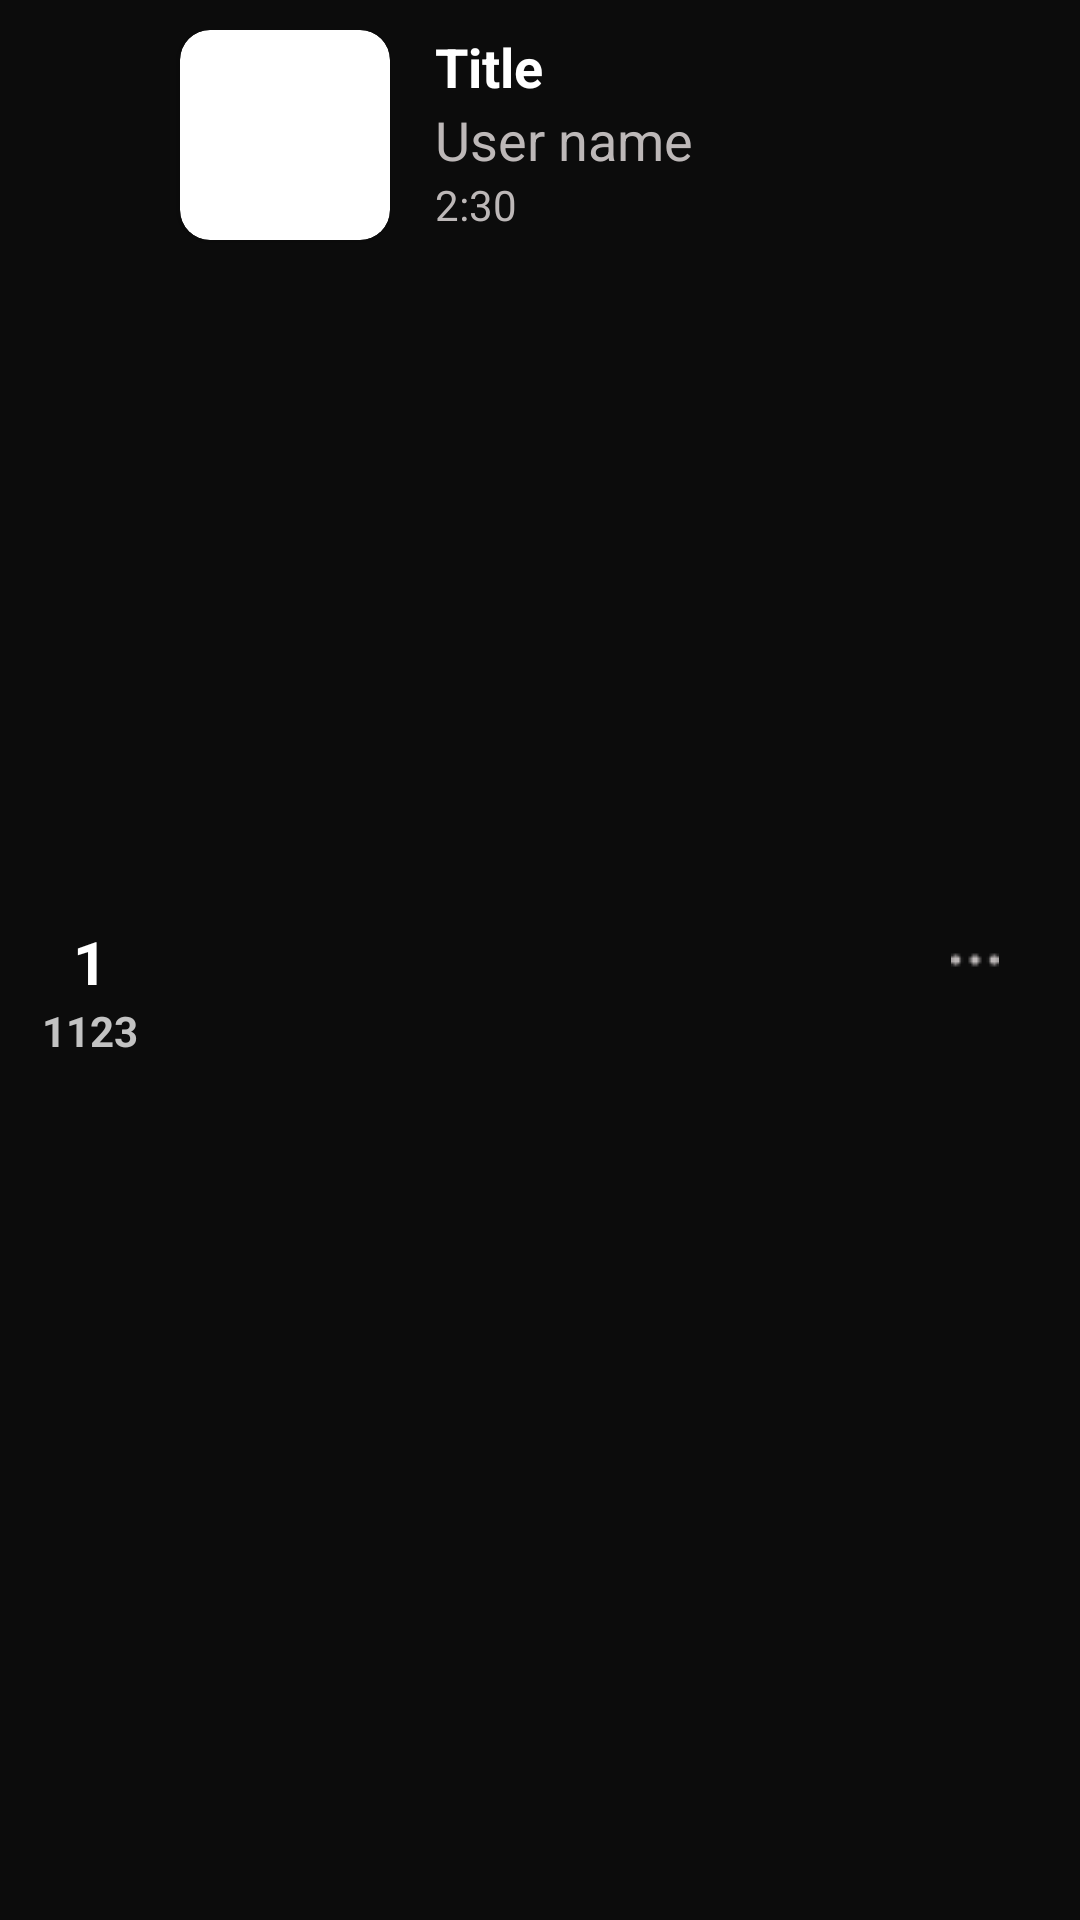

Here is an Android app screen rendered from its layout file. Give the layout XML and the strings, colors and styles it references.
<!-- AndroidManifest.xml: application theme Theme.LYOS -->
<!-- res/layout/custom_ranked_song_recycleview_item.xml -->
<?xml version="1.0" encoding="utf-8"?>
<LinearLayout xmlns:android="http://schemas.android.com/apk/res/android"
    xmlns:app="http://schemas.android.com/apk/res-auto"
    xmlns:tools="http://schemas.android.com/tools"
    android:layout_width="match_parent"
    android:layout_height="wrap_content"
    android:background="@color/customDarkColor"
    android:orientation="horizontal"
    android:padding="10dp">


    <LinearLayout
        android:layout_width="wrap_content"
        android:layout_height="wrap_content"
        android:orientation="vertical"
        android:layout_gravity="center_vertical"
        >
        <TextView
            android:id="@+id/textViewSerial"
            android:layout_width="50dp"
            android:layout_height="match_parent"
            android:text="1"
            android:textColor="@color/customPrimaryColor"
            android:gravity="center"
            android:layout_marginTop="20dp"
            android:textAlignment="center"
            android:paddingRight="10dp"
            android:paddingLeft="0dp"
            android:textStyle="bold"
            android:textSize="20dp"
            />
        <TextView
            android:id="@+id/textViewNumber"
            android:layout_width="50dp"
            android:layout_height="match_parent"
            android:text="1123"
            android:textColor="@color/customSeccondaryColor"
            android:gravity="center"
            android:textAlignment="center"
            android:paddingRight="10dp"
            android:paddingLeft="0dp"
            android:textStyle="bold"
            android:textSize="14dp"
            />
    </LinearLayout>
    <androidx.cardview.widget.CardView
        android:layout_width="70dp"
        android:layout_height="70dp"
        app:cardCornerRadius="10dp">

        <ImageView
            android:id="@+id/imageViewItem"
            android:layout_width="70dp"
            android:layout_height="70dp"
            android:scaleType="centerCrop"
            android:adjustViewBounds="true"
            />
    </androidx.cardview.widget.CardView>

    <LinearLayout
        android:layout_width="match_parent"
        android:layout_height="match_parent"
        android:orientation="horizontal">
        <LinearLayout
            android:layout_width="match_parent"
            android:layout_height="match_parent"
            android:layout_weight="1"
            android:layout_gravity="center"
            android:paddingLeft="15dp"
            android:orientation="vertical">
            <TextView
                android:id="@+id/textViewTitle"
                android:layout_width="match_parent"
                android:layout_height="wrap_content"
                android:gravity="center_vertical"
                android:text="Title"
                android:textColor="#FFFFFF"
                android:textSize="18dp"
                android:textStyle="bold"
                android:singleLine="true"
                android:ellipsize="end"
                />

            <TextView
                android:id="@+id/textViewUserName"
                android:layout_width="match_parent"
                android:layout_height="wrap_content"
                android:gravity="center_vertical"
                android:text="User name "
                android:textColor="#BDB8B8"
                android:textSize="18dp"
                android:singleLine="true"
                android:ellipsize="end"
                />

            <TextView
                android:id="@+id/textViewDuration"
                android:layout_width="match_parent"
                android:layout_height="wrap_content"
                android:gravity="center_vertical"
                android:text="2:30"
                android:textColor="#BDB8B8"
                android:textSize="14dp" />
        </LinearLayout>
        <ImageView
            android:id="@+id/imageViewMoreOptionsAction"
            android:layout_width="50dp"
            android:layout_height="match_parent"
            android:scaleType="centerInside"
            android:src="@drawable/more"/>
    </LinearLayout>
</LinearLayout>
<!-- resources referenced by this layout -->
<resources>
  <color name="customDarkColor">#0C0C0C</color>
  <color name="customPrimaryColor">#FFFFFF</color>
  <color name="customSeccondaryColor">#C3C3C3</color>
  <!-- drawable more: png bitmap (drawable, 315 bytes) -->
  <style name="Theme.LYOS" parent="Base.Theme.LYOS" />
  <style name="Base.Theme.LYOS" parent="Theme.Material3.DayNight.NoActionBar">
          
      </style>
</resources>
